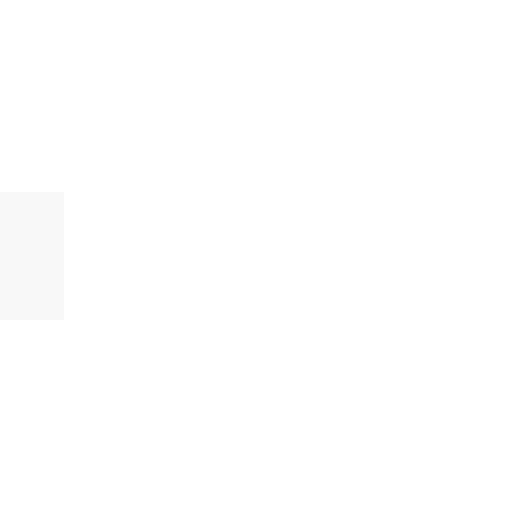
t = 0.00 s
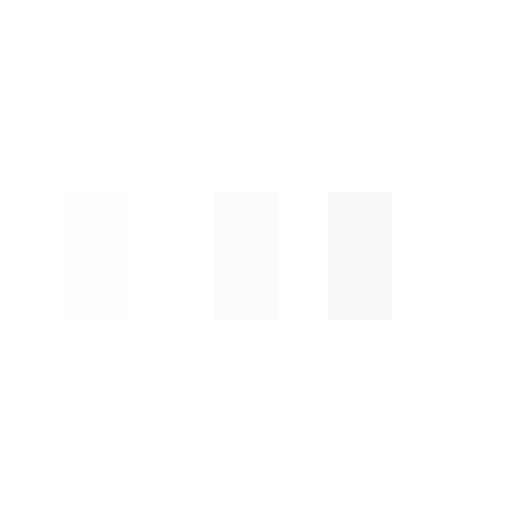
t = 0.25 s
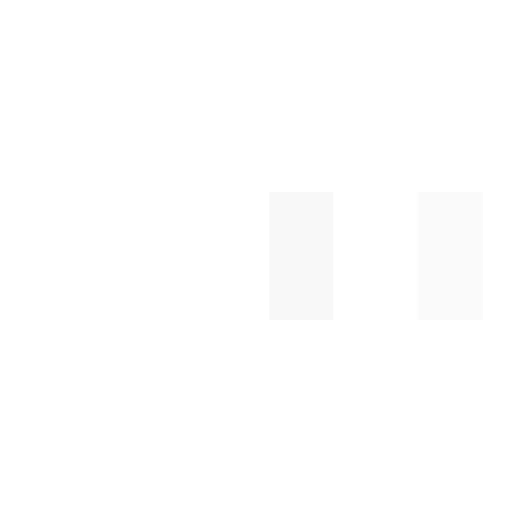
t = 0.58 s
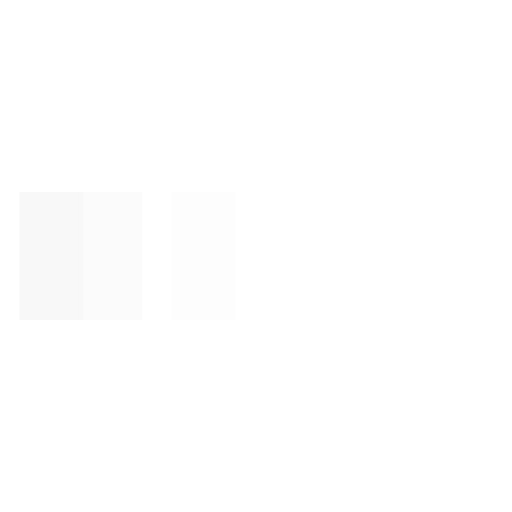
t = 0.85 s
t = 1.13 s: frame unchanged from t = 0.00 s, image omitted
t = 1.45 s: frame unchanged from t = 0.00 s, image omitted

The animated SVG that drew these frames (rendered in a browser with its animation timeline set to each time). Animation: 3 SMIL elements (animateTransform=3); one cycle of 1.70 s, repeats indefinitely.

<svg xmlns="http://www.w3.org/2000/svg" viewBox="0 0 32 32" width="32" height="32" fill="#F8F8F8">
  <path transform="translate(0 0)" d="M0 12 V20 H4 V12z">
    <animateTransform attributeName="transform" type="translate" values="0 0; 28 0; 0 0; 0 0" dur="1.5s" begin="0" repeatCount="indefinite" keytimes="0;0.3;0.6;1" keySplines="0.2 0.2 0.4 0.8;0.2 0.2 0.4 0.8;0.2 0.2 0.4 0.8" calcMode="spline" />
  </path>
  <path opacity="0.5" transform="translate(0 0)" d="M0 12 V20 H4 V12z">
    <animateTransform attributeName="transform" type="translate" values="0 0; 28 0; 0 0; 0 0" dur="1.5s" begin="0.1s" repeatCount="indefinite" keytimes="0;0.3;0.6;1" keySplines="0.2 0.2 0.4 0.8;0.2 0.2 0.4 0.8;0.2 0.2 0.4 0.8" calcMode="spline" />
  </path>
  <path opacity="0.25" transform="translate(0 0)" d="M0 12 V20 H4 V12z">
    <animateTransform attributeName="transform" type="translate" values="0 0; 28 0; 0 0; 0 0" dur="1.5s" begin="0.2s" repeatCount="indefinite" keytimes="0;0.3;0.6;1" keySplines="0.2 0.2 0.4 0.8;0.2 0.2 0.4 0.8;0.2 0.2 0.4 0.8" calcMode="spline" />
  </path>
</svg>
